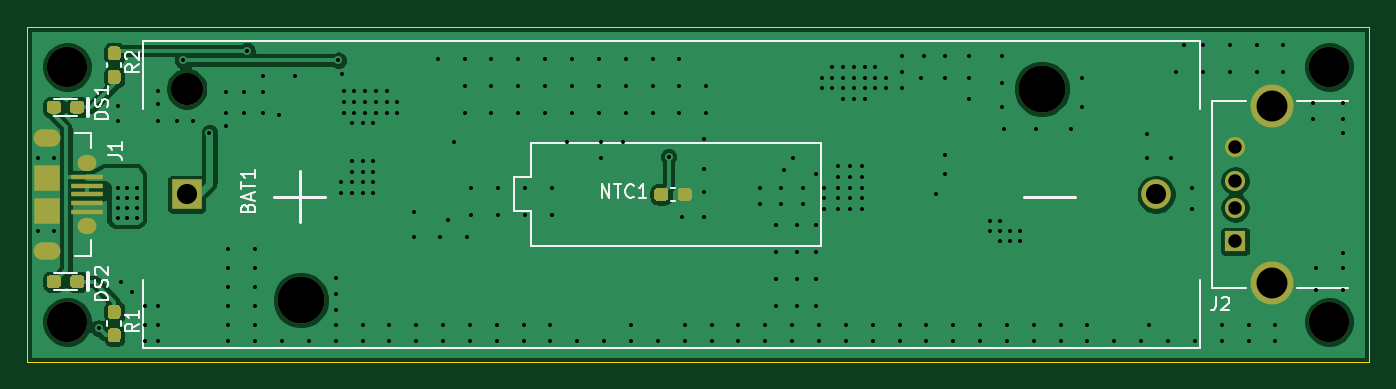
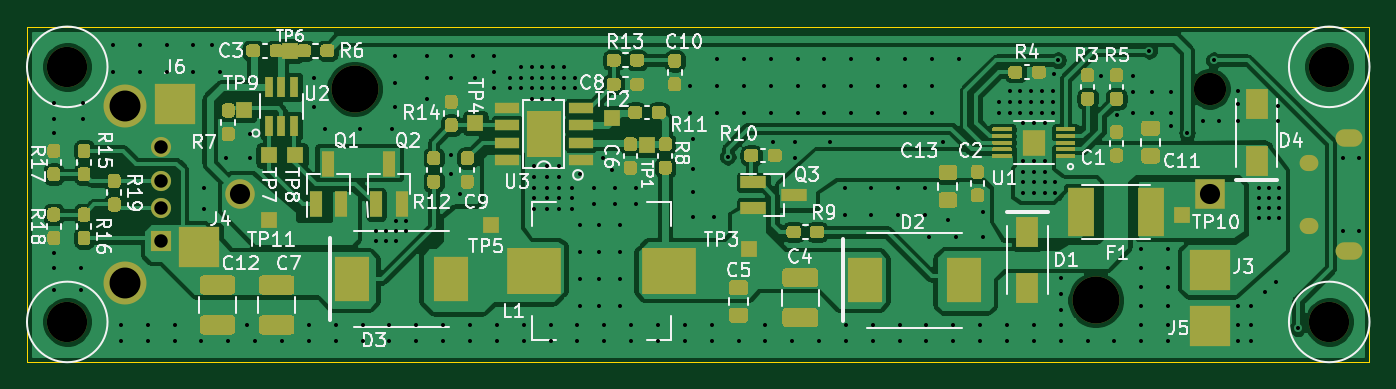
Circuit board: 14 layer files. Board 100.0 x 25.0 mm.
- inner_copper: Rechargeable 5V power bank REV 0.53-B_CrtYd.gbr (9958 bytes)
- bottom_copper: Rechargeable 5V power bank REV 0.53-B_Cu.gbr (172867 bytes)
- inner_copper: Rechargeable 5V power bank REV 0.53-B_Fab.gbr (285146 bytes)
- bottom_mask: Rechargeable 5V power bank REV 0.53-B_Mask.gbr (27467 bytes)
- bottom_silk: Rechargeable 5V power bank REV 0.53-B_SilkS.gbr (49199 bytes)
- inner_copper: Rechargeable 5V power bank REV 0.53-Cmts_User.gbr (462 bytes)
- inner_copper: Rechargeable 5V power bank REV 0.53-Dwgs_User.gbr (11208 bytes)
- outline: Rechargeable 5V power bank REV 0.53-Edge_Cuts.gbr (712 bytes)
- inner_copper: Rechargeable 5V power bank REV 0.53-F_CrtYd.gbr (2673 bytes)
- top_copper: Rechargeable 5V power bank REV 0.53-F_Cu.gbr (59406 bytes)
- inner_copper: Rechargeable 5V power bank REV 0.53-F_Fab.gbr (42164 bytes)
- top_mask: Rechargeable 5V power bank REV 0.53-F_Mask.gbr (4989 bytes)
- top_silk: Rechargeable 5V power bank REV 0.53-F_SilkS.gbr (8083 bytes)
- drill: Rechargeable 5V power bank REV 0.53.drl (6069 bytes)

=== inner_copper: Rechargeable 5V power bank REV 0.53-B_CrtYd.gbr (9958 bytes, source omitted) ===
=== bottom_copper: Rechargeable 5V power bank REV 0.53-B_Cu.gbr (172867 bytes, source omitted) ===
=== inner_copper: Rechargeable 5V power bank REV 0.53-B_Fab.gbr (285146 bytes, source omitted) ===
=== bottom_mask: Rechargeable 5V power bank REV 0.53-B_Mask.gbr (27467 bytes, source omitted) ===
=== bottom_silk: Rechargeable 5V power bank REV 0.53-B_SilkS.gbr (49199 bytes, source omitted) ===
=== inner_copper: Rechargeable 5V power bank REV 0.53-Cmts_User.gbr ===
%TF.GenerationSoftware,KiCad,Pcbnew,(5.1.6)-1*%
%TF.CreationDate,2020-08-13T11:00:50+03:00*%
%TF.ProjectId,Rechargeable 5V power bank REV 0.53,52656368-6172-4676-9561-626c65203556,rev?*%
%TF.SameCoordinates,Original*%
%TF.FileFunction,Other,Comment*%
%FSLAX46Y46*%
G04 Gerber Fmt 4.6, Leading zero omitted, Abs format (unit mm)*
G04 Created by KiCad (PCBNEW (5.1.6)-1) date 2020-08-13 11:00:50*
%MOMM*%
%LPD*%
G01*
G04 APERTURE LIST*
G04 APERTURE END LIST*
M02*

=== inner_copper: Rechargeable 5V power bank REV 0.53-Dwgs_User.gbr (11208 bytes, source omitted) ===
=== outline: Rechargeable 5V power bank REV 0.53-Edge_Cuts.gbr ===
%TF.GenerationSoftware,KiCad,Pcbnew,(5.1.6)-1*%
%TF.CreationDate,2020-08-13T11:00:50+03:00*%
%TF.ProjectId,Rechargeable 5V power bank REV 0.53,52656368-6172-4676-9561-626c65203556,rev?*%
%TF.SameCoordinates,Original*%
%TF.FileFunction,Profile,NP*%
%FSLAX46Y46*%
G04 Gerber Fmt 4.6, Leading zero omitted, Abs format (unit mm)*
G04 Created by KiCad (PCBNEW (5.1.6)-1) date 2020-08-13 11:00:50*
%MOMM*%
%LPD*%
G01*
G04 APERTURE LIST*
%TA.AperFunction,Profile*%
%ADD10C,0.100000*%
%TD*%
G04 APERTURE END LIST*
D10*
X70000000Y-60000000D02*
X170000000Y-60000000D01*
X70000000Y-85000000D02*
X70000000Y-60000000D01*
X170000000Y-85000000D02*
X70000000Y-85000000D01*
X170000000Y-60000000D02*
X170000000Y-85000000D01*
M02*

=== inner_copper: Rechargeable 5V power bank REV 0.53-F_CrtYd.gbr ===
%TF.GenerationSoftware,KiCad,Pcbnew,(5.1.6)-1*%
%TF.CreationDate,2020-08-13T11:00:50+03:00*%
%TF.ProjectId,Rechargeable 5V power bank REV 0.53,52656368-6172-4676-9561-626c65203556,rev?*%
%TF.SameCoordinates,Original*%
%TF.FileFunction,Other,User*%
%FSLAX46Y46*%
G04 Gerber Fmt 4.6, Leading zero omitted, Abs format (unit mm)*
G04 Created by KiCad (PCBNEW (5.1.6)-1) date 2020-08-13 11:00:50*
%MOMM*%
%LPD*%
G01*
G04 APERTURE LIST*
%ADD10C,0.120000*%
%ADD11C,0.050000*%
G04 APERTURE END LIST*
D10*
%TO.C,BAT1*%
X78630000Y-61070000D02*
X157370000Y-61070000D01*
X78630000Y-83930000D02*
X78630000Y-61070000D01*
X157370000Y-83930000D02*
X78630000Y-83930000D01*
X157370000Y-61070000D02*
X157370000Y-83930000D01*
D11*
%TO.C,R2*%
X75770000Y-64525000D02*
X75770000Y-61225000D01*
X77230000Y-64525000D02*
X75770000Y-64525000D01*
X77230000Y-61225000D02*
X77230000Y-64525000D01*
X75770000Y-61225000D02*
X77230000Y-61225000D01*
%TO.C,R1*%
X77230000Y-80475000D02*
X77230000Y-83775000D01*
X75770000Y-80475000D02*
X77230000Y-80475000D01*
X75770000Y-83775000D02*
X75770000Y-80475000D01*
X77230000Y-83775000D02*
X75770000Y-83775000D01*
%TO.C,NTC1*%
X119775000Y-73230000D02*
X116475000Y-73230000D01*
X119775000Y-71770000D02*
X119775000Y-73230000D01*
X116475000Y-71770000D02*
X119775000Y-71770000D01*
X116475000Y-73230000D02*
X116475000Y-71770000D01*
D10*
%TO.C,J2*%
X160805000Y-81390000D02*
X164615000Y-81390000D01*
X164615000Y-81390000D02*
X164615000Y-80120000D01*
X164615000Y-80120000D02*
X173505000Y-80120000D01*
X173505000Y-80120000D02*
X173505000Y-64880000D01*
X173505000Y-64880000D02*
X164615000Y-64880000D01*
X164615000Y-64880000D02*
X164615000Y-64245000D01*
X164615000Y-64245000D02*
X164615000Y-63610000D01*
X164615000Y-63610000D02*
X160805000Y-63610000D01*
X160805000Y-63610000D02*
X160805000Y-63610000D01*
X160805000Y-63610000D02*
X160805000Y-64880000D01*
X160805000Y-64880000D02*
X157630000Y-64880000D01*
X157630000Y-64880000D02*
X157630000Y-80120000D01*
X157630000Y-80120000D02*
X160805000Y-80120000D01*
X160805000Y-80120000D02*
X160805000Y-81390000D01*
%TO.C,J1*%
X75900000Y-67300000D02*
X68500000Y-67300000D01*
X75900000Y-77700000D02*
X75900000Y-67300000D01*
X75900000Y-77700000D02*
X68500000Y-77700000D01*
X68500000Y-77700000D02*
X68500000Y-67300000D01*
D11*
%TO.C,DS2*%
X71225000Y-78270000D02*
X74525000Y-78270000D01*
X71225000Y-79730000D02*
X71225000Y-78270000D01*
X74525000Y-79730000D02*
X71225000Y-79730000D01*
X74525000Y-78270000D02*
X74525000Y-79730000D01*
%TO.C,DS1*%
X71225000Y-65270000D02*
X74525000Y-65270000D01*
X71225000Y-66730000D02*
X71225000Y-65270000D01*
X74525000Y-66730000D02*
X71225000Y-66730000D01*
X74525000Y-65270000D02*
X74525000Y-66730000D01*
%TD*%
M02*

=== top_copper: Rechargeable 5V power bank REV 0.53-F_Cu.gbr (59406 bytes, source omitted) ===
=== inner_copper: Rechargeable 5V power bank REV 0.53-F_Fab.gbr (42164 bytes, source omitted) ===
=== top_mask: Rechargeable 5V power bank REV 0.53-F_Mask.gbr ===
%TF.GenerationSoftware,KiCad,Pcbnew,(5.1.6)-1*%
%TF.CreationDate,2020-08-13T11:00:50+03:00*%
%TF.ProjectId,Rechargeable 5V power bank REV 0.53,52656368-6172-4676-9561-626c65203556,rev?*%
%TF.SameCoordinates,Original*%
%TF.FileFunction,Soldermask,Top*%
%TF.FilePolarity,Negative*%
%FSLAX46Y46*%
G04 Gerber Fmt 4.6, Leading zero omitted, Abs format (unit mm)*
G04 Created by KiCad (PCBNEW (5.1.6)-1) date 2020-08-13 11:00:50*
%MOMM*%
%LPD*%
G01*
G04 APERTURE LIST*
%ADD10C,2.200000*%
%ADD11R,2.200000X2.200000*%
%ADD12C,3.500000*%
%ADD13C,2.400000*%
%ADD14C,3.000000*%
%ADD15C,3.200000*%
%ADD16C,1.500000*%
%ADD17R,1.500000X1.500000*%
%ADD18R,1.900000X1.900000*%
%ADD19O,2.000000X1.300000*%
%ADD20O,1.400000X1.200000*%
%ADD21R,2.350000X0.400000*%
G04 APERTURE END LIST*
D10*
%TO.C,BAT1*%
X154110000Y-72500000D03*
D11*
X81890000Y-72500000D03*
D12*
X90400000Y-80370000D03*
X145600000Y-64630000D03*
D13*
X81890000Y-64630000D03*
%TD*%
D14*
%TO.C,MH4*%
X167000000Y-82000000D03*
%TD*%
%TO.C,MH3*%
X167000000Y-63000000D03*
%TD*%
%TO.C,MH2*%
X73000000Y-82000000D03*
%TD*%
%TO.C,MH1*%
X73000000Y-63000000D03*
%TD*%
%TO.C,R2*%
G36*
G01*
X76262500Y-63225000D02*
X76737500Y-63225000D01*
G75*
G02*
X76975000Y-63462500I0J-237500D01*
G01*
X76975000Y-64037500D01*
G75*
G02*
X76737500Y-64275000I-237500J0D01*
G01*
X76262500Y-64275000D01*
G75*
G02*
X76025000Y-64037500I0J237500D01*
G01*
X76025000Y-63462500D01*
G75*
G02*
X76262500Y-63225000I237500J0D01*
G01*
G37*
G36*
G01*
X76262500Y-61475000D02*
X76737500Y-61475000D01*
G75*
G02*
X76975000Y-61712500I0J-237500D01*
G01*
X76975000Y-62287500D01*
G75*
G02*
X76737500Y-62525000I-237500J0D01*
G01*
X76262500Y-62525000D01*
G75*
G02*
X76025000Y-62287500I0J237500D01*
G01*
X76025000Y-61712500D01*
G75*
G02*
X76262500Y-61475000I237500J0D01*
G01*
G37*
%TD*%
%TO.C,R1*%
G36*
G01*
X76737500Y-81775000D02*
X76262500Y-81775000D01*
G75*
G02*
X76025000Y-81537500I0J237500D01*
G01*
X76025000Y-80962500D01*
G75*
G02*
X76262500Y-80725000I237500J0D01*
G01*
X76737500Y-80725000D01*
G75*
G02*
X76975000Y-80962500I0J-237500D01*
G01*
X76975000Y-81537500D01*
G75*
G02*
X76737500Y-81775000I-237500J0D01*
G01*
G37*
G36*
G01*
X76737500Y-83525000D02*
X76262500Y-83525000D01*
G75*
G02*
X76025000Y-83287500I0J237500D01*
G01*
X76025000Y-82712500D01*
G75*
G02*
X76262500Y-82475000I237500J0D01*
G01*
X76737500Y-82475000D01*
G75*
G02*
X76975000Y-82712500I0J-237500D01*
G01*
X76975000Y-83287500D01*
G75*
G02*
X76737500Y-83525000I-237500J0D01*
G01*
G37*
%TD*%
%TO.C,NTC1*%
G36*
G01*
X118475000Y-72737500D02*
X118475000Y-72262500D01*
G75*
G02*
X118712500Y-72025000I237500J0D01*
G01*
X119287500Y-72025000D01*
G75*
G02*
X119525000Y-72262500I0J-237500D01*
G01*
X119525000Y-72737500D01*
G75*
G02*
X119287500Y-72975000I-237500J0D01*
G01*
X118712500Y-72975000D01*
G75*
G02*
X118475000Y-72737500I0J237500D01*
G01*
G37*
G36*
G01*
X116725000Y-72737500D02*
X116725000Y-72262500D01*
G75*
G02*
X116962500Y-72025000I237500J0D01*
G01*
X117537500Y-72025000D01*
G75*
G02*
X117775000Y-72262500I0J-237500D01*
G01*
X117775000Y-72737500D01*
G75*
G02*
X117537500Y-72975000I-237500J0D01*
G01*
X116962500Y-72975000D01*
G75*
G02*
X116725000Y-72737500I0J237500D01*
G01*
G37*
%TD*%
D15*
%TO.C,J2*%
X162710000Y-65930000D03*
X162710000Y-79070000D03*
D16*
X160000000Y-69000000D03*
X160000000Y-71500000D03*
X160000000Y-73500000D03*
D17*
X160000000Y-76000000D03*
%TD*%
D18*
%TO.C,J1*%
X71500000Y-71300000D03*
X71500000Y-73700000D03*
D19*
X71500000Y-68300000D03*
X71500000Y-76700000D03*
D20*
X74500000Y-74850000D03*
X74500000Y-70150000D03*
D21*
X74500000Y-71200000D03*
X74500000Y-71850000D03*
X74500000Y-72500000D03*
X74500000Y-73150000D03*
X74500000Y-73800000D03*
%TD*%
%TO.C,DS2*%
G36*
G01*
X74275000Y-78762500D02*
X74275000Y-79237500D01*
G75*
G02*
X74037500Y-79475000I-237500J0D01*
G01*
X73462500Y-79475000D01*
G75*
G02*
X73225000Y-79237500I0J237500D01*
G01*
X73225000Y-78762500D01*
G75*
G02*
X73462500Y-78525000I237500J0D01*
G01*
X74037500Y-78525000D01*
G75*
G02*
X74275000Y-78762500I0J-237500D01*
G01*
G37*
G36*
G01*
X72525000Y-78762500D02*
X72525000Y-79237500D01*
G75*
G02*
X72287500Y-79475000I-237500J0D01*
G01*
X71712500Y-79475000D01*
G75*
G02*
X71475000Y-79237500I0J237500D01*
G01*
X71475000Y-78762500D01*
G75*
G02*
X71712500Y-78525000I237500J0D01*
G01*
X72287500Y-78525000D01*
G75*
G02*
X72525000Y-78762500I0J-237500D01*
G01*
G37*
%TD*%
%TO.C,DS1*%
G36*
G01*
X74275000Y-65762500D02*
X74275000Y-66237500D01*
G75*
G02*
X74037500Y-66475000I-237500J0D01*
G01*
X73462500Y-66475000D01*
G75*
G02*
X73225000Y-66237500I0J237500D01*
G01*
X73225000Y-65762500D01*
G75*
G02*
X73462500Y-65525000I237500J0D01*
G01*
X74037500Y-65525000D01*
G75*
G02*
X74275000Y-65762500I0J-237500D01*
G01*
G37*
G36*
G01*
X72525000Y-65762500D02*
X72525000Y-66237500D01*
G75*
G02*
X72287500Y-66475000I-237500J0D01*
G01*
X71712500Y-66475000D01*
G75*
G02*
X71475000Y-66237500I0J237500D01*
G01*
X71475000Y-65762500D01*
G75*
G02*
X71712500Y-65525000I237500J0D01*
G01*
X72287500Y-65525000D01*
G75*
G02*
X72525000Y-65762500I0J-237500D01*
G01*
G37*
%TD*%
M02*

=== top_silk: Rechargeable 5V power bank REV 0.53-F_SilkS.gbr (8083 bytes, source omitted) ===
=== drill: Rechargeable 5V power bank REV 0.53.drl (6069 bytes, source omitted) ===
